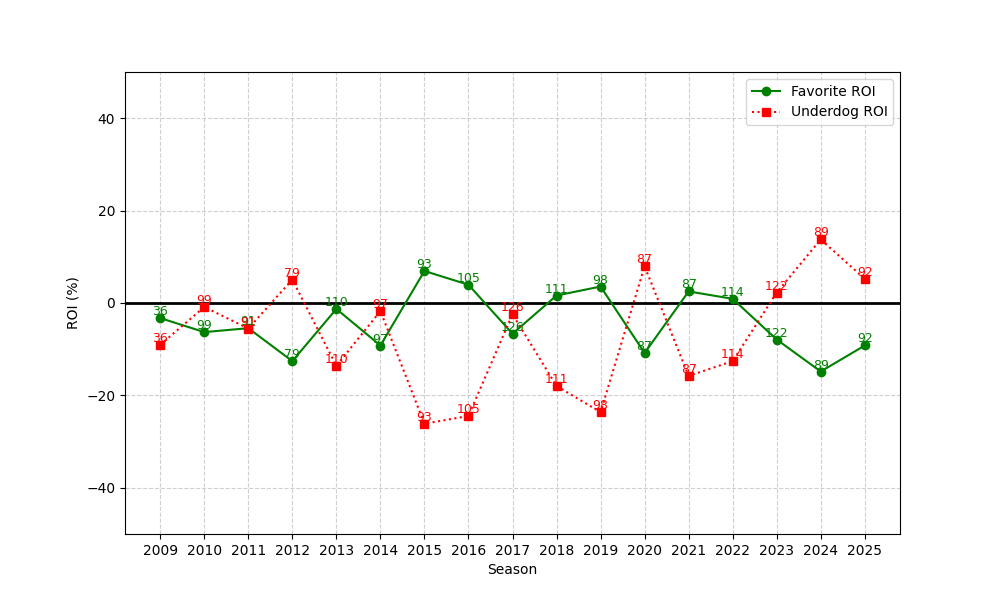

Values plotted in this chart, from the file beside it:
season, n, favorite_roi, underdog_roi
2009, 36, -3.26, -9.056
2010, 99, -6.299, -0.8586
2011, 91, -5.452, -5.527
2012, 79, -12.58, 5.063
2013, 110, -1.285, -13.6
2014, 97, -9.205, -1.742
2015, 93, 6.927, -26.13
2016, 105, 3.948, -24.45
2017, 126, -6.65, -2.421
2018, 111, 1.616, -17.96
2019, 98, 3.566, -23.63
2020, 87, -10.82, 7.943
2021, 87, 2.505, -15.79
2022, 114, 0.9049, -12.57
2023, 122, -7.909, 2.246
2024, 89, -14.83, 13.76
2025, 92, -9.198, 5.228
